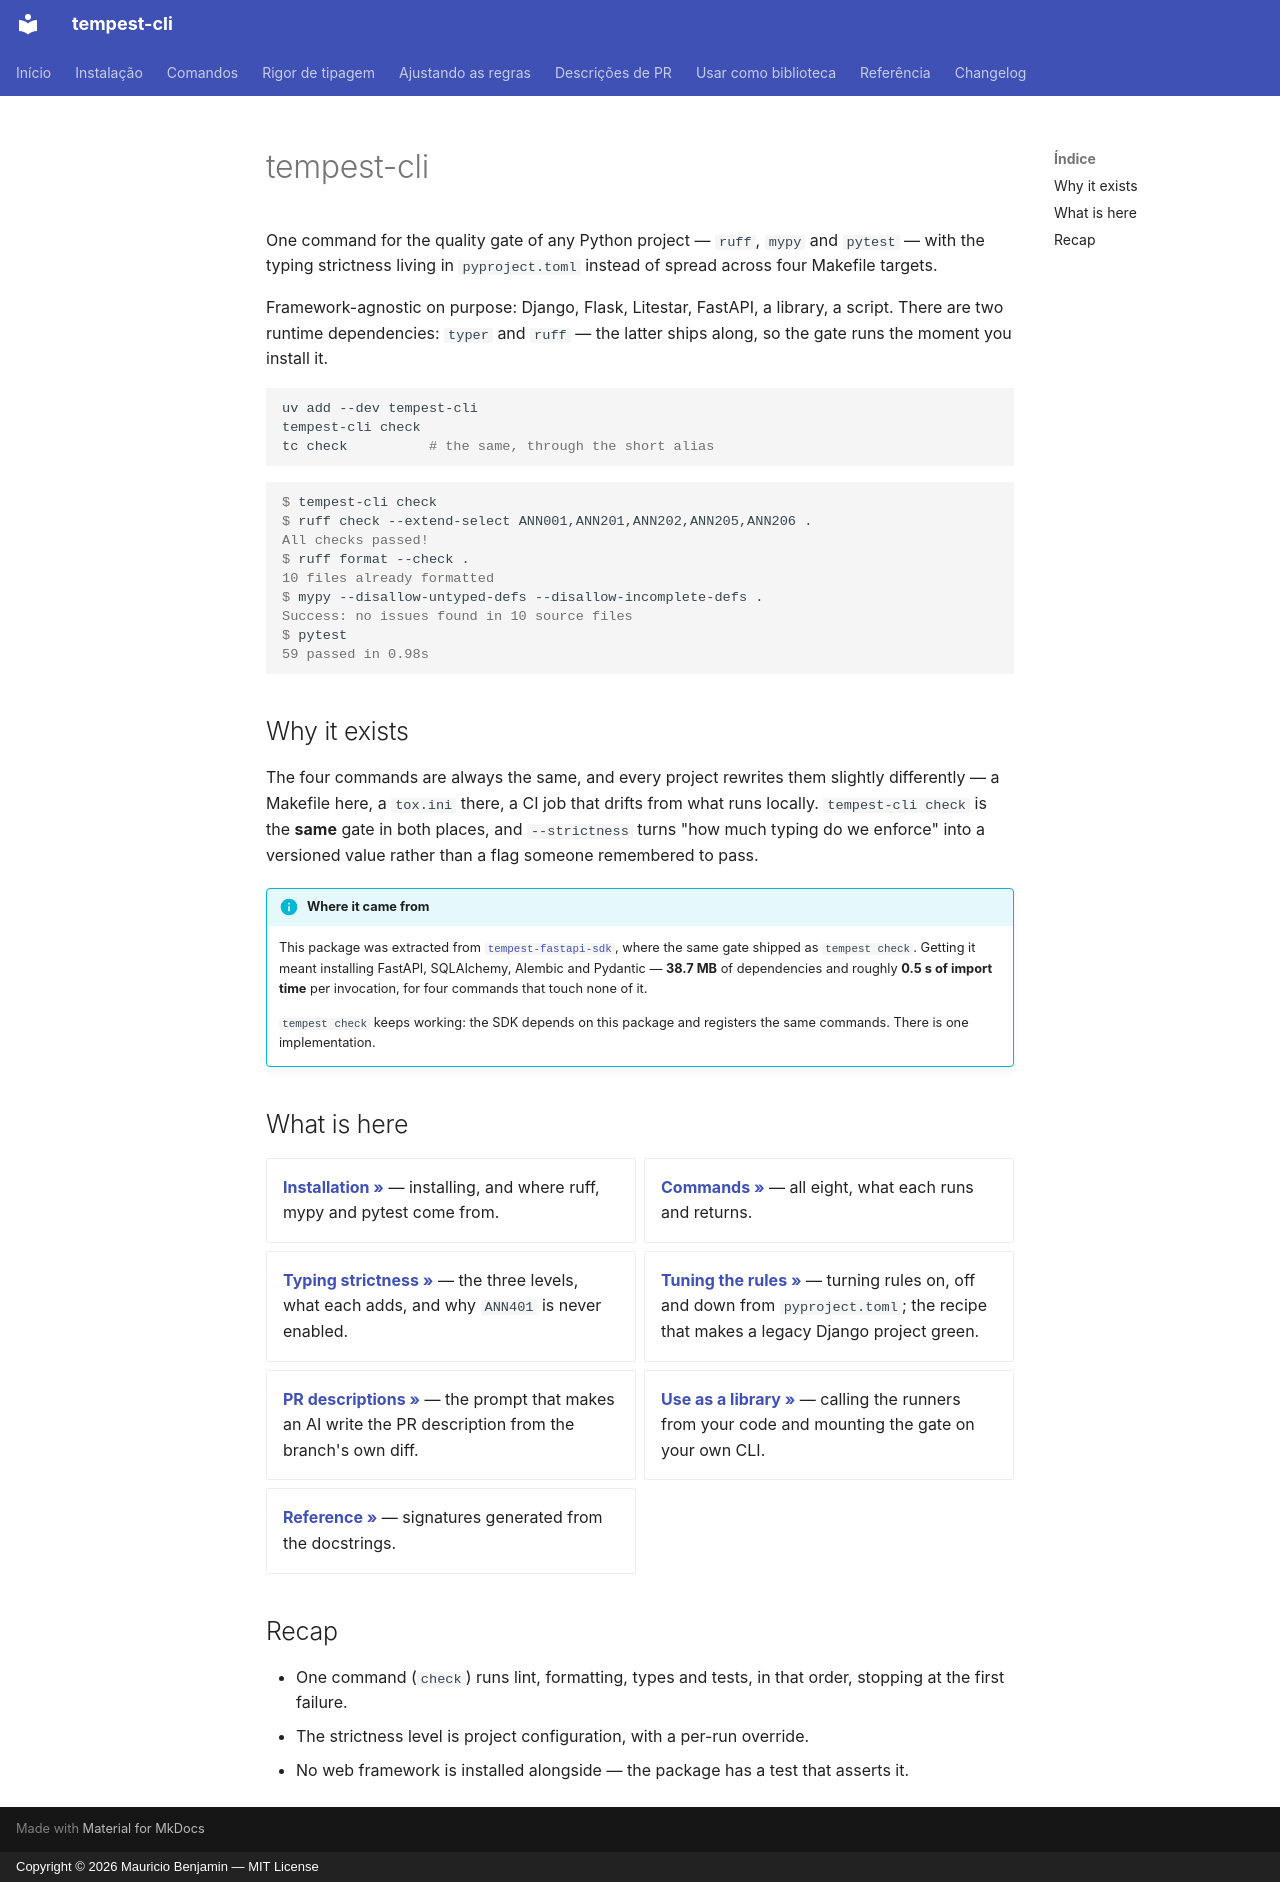

repository: mauriciobenjamin700/tempest-cli · page: index.en/index.html · generator: mkdocs · copyright: Copyright © 2026 Mauricio Benjamin — MIT License

# tempest-cli

One command for the quality gate of any Python project — `ruff`, `mypy`
and `pytest` — with the typing strictness living in `pyproject.toml`
instead of spread across four Makefile targets.

Framework-agnostic on purpose: Django, Flask, Litestar, FastAPI, a
library, a script. There are two runtime dependencies: `typer` and
`ruff` — the latter ships along, so the gate runs the moment you install
it.

```bash
uv add --dev tempest-cli
tempest-cli check
tc check          # the same, through the short alias
```

```console
$ tempest-cli check
$ ruff check --extend-select ANN001,ANN201,ANN202,ANN205,ANN206 .
All checks passed!
$ ruff format --check .
10 files already formatted
$ mypy --disallow-untyped-defs --disallow-incomplete-defs .
Success: no issues found in 10 source files
$ pytest
59 passed in 0.98s
```

## Why it exists

The four commands are always the same, and every project rewrites them
slightly differently — a Makefile here, a `tox.ini` there, a CI job that
drifts from what runs locally. `tempest-cli check` is the **same** gate
in both places, and `--strictness` turns "how much typing do we enforce"
into a versioned value rather than a flag someone remembered to pass.

!!! info "Where it came from"
    This package was extracted from
    [`tempest-fastapi-sdk`](https://github.com/mauriciobenjamin700/tempest-fastapi-sdk),
    where the same gate shipped as `tempest check`. Getting it meant
    installing FastAPI, SQLAlchemy, Alembic and Pydantic — **38.7 MB**
    of dependencies and roughly **0.5 s of import time** per invocation,
    for four commands that touch none of it.

    `tempest check` keeps working: the SDK depends on this package and
    registers the same commands. There is one implementation.

## What is here

<div class="grid cards" markdown>

- **[Installation »](installation.md)** — installing, and where ruff,
  mypy and pytest come from.
- **[Commands »](commands.md)** — all eight, what each runs and returns.
- **[Typing strictness »](configuration.md)** — the three levels, what
  each adds, and why `ANN401` is never enabled.
- **[Tuning the rules »](rules.md)** — turning rules on, off and down
  from `pyproject.toml`; the recipe that makes a legacy Django project
  green.
- **[PR descriptions »](pr-prompt.md)** — the prompt that makes an AI
  write the PR description from the branch's own diff.
- **[Use as a library »](library.md)** — calling the runners from your
  code and mounting the gate on your own CLI.
- **[Reference »](reference.md)** — signatures generated from the
  docstrings.

</div>

## Recap

- One command (`check`) runs lint, formatting, types and tests, in that
  order, stopping at the first failure.
- The strictness level is project configuration, with a per-run
  override.
- No web framework is installed alongside — the package has a test that
  asserts it.
